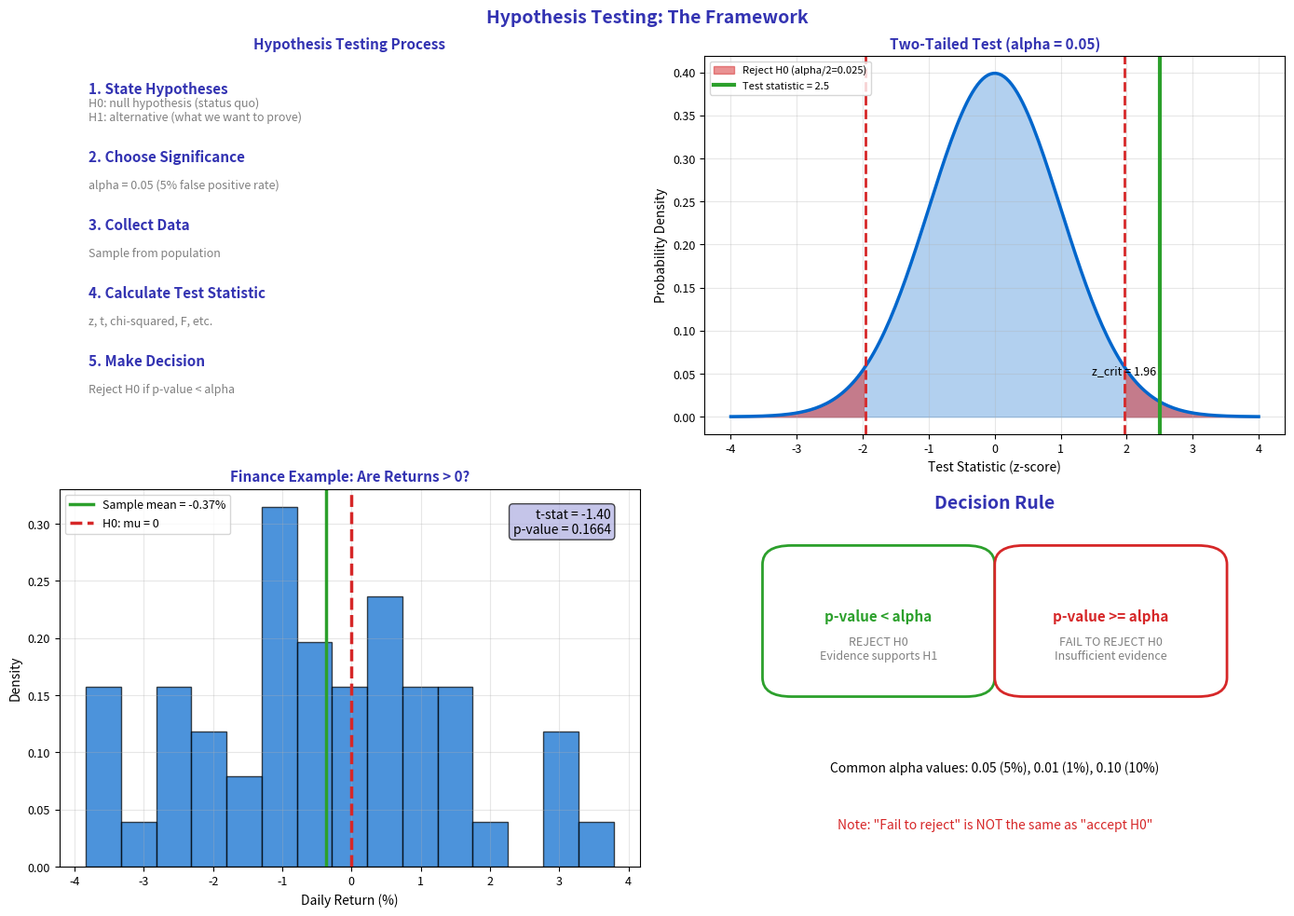

Recreate this plot in Python. (Note: this script raises an exception after producing the figure.)
"""Hypothesis Testing Concept - The basic framework"""
import matplotlib.pyplot as plt
import numpy as np
from scipy import stats
from pathlib import Path

plt.rcParams.update({
    'font.size': 10,
    'axes.labelsize': 10,
    'axes.titlesize': 11,
    'xtick.labelsize': 9,
    'ytick.labelsize': 9,
    'legend.fontsize': 9,
    'figure.figsize': (10, 6),
    'figure.dpi': 150
})

MLPURPLE = '#3333B2'
MLLAVENDER = '#ADADE0'
MLBLUE = '#0066CC'
MLORANGE = '#FF7F0E'
MLGREEN = '#2CA02C'
MLRED = '#D62728'

fig, axes = plt.subplots(2, 2, figsize=(14, 10))
fig.suptitle('Hypothesis Testing: The Framework', fontsize=14, fontweight='bold', color=MLPURPLE)

# Plot 1: The hypothesis testing process
ax1 = axes[0, 0]
ax1.axis('off')

steps = [
    ('1. State Hypotheses', 'H0: null hypothesis (status quo)\nH1: alternative (what we want to prove)'),
    ('2. Choose Significance', 'alpha = 0.05 (5% false positive rate)'),
    ('3. Collect Data', 'Sample from population'),
    ('4. Calculate Test Statistic', 'z, t, chi-squared, F, etc.'),
    ('5. Make Decision', 'Reject H0 if p-value < alpha'),
]

y = 0.9
for step, desc in steps:
    ax1.text(0.05, y, step, fontsize=11, fontweight='bold', color=MLPURPLE, transform=ax1.transAxes)
    ax1.text(0.05, y - 0.07, desc, fontsize=9, color='gray', transform=ax1.transAxes)
    y -= 0.18

ax1.set_title('Hypothesis Testing Process', fontsize=11, fontweight='bold', color=MLPURPLE)

# Plot 2: Visual representation
ax2 = axes[0, 1]
x = np.linspace(-4, 4, 200)
y_dist = stats.norm.pdf(x)

ax2.plot(x, y_dist, color=MLBLUE, linewidth=2.5)
ax2.fill_between(x, y_dist, alpha=0.3, color=MLBLUE)

# Critical regions (two-tailed, alpha=0.05)
alpha = 0.05
z_crit = stats.norm.ppf(1 - alpha/2)

ax2.fill_between(x, y_dist, where=x <= -z_crit, alpha=0.5, color=MLRED, label=f'Reject H0 (alpha/2={alpha/2})')
ax2.fill_between(x, y_dist, where=x >= z_crit, alpha=0.5, color=MLRED)
ax2.axvline(-z_crit, color=MLRED, linestyle='--', linewidth=2)
ax2.axvline(z_crit, color=MLRED, linestyle='--', linewidth=2)

# Sample test statistic
test_stat = 2.5
ax2.axvline(test_stat, color=MLGREEN, linewidth=3, label=f'Test statistic = {test_stat}')

ax2.set_title('Two-Tailed Test (alpha = 0.05)', fontsize=11, fontweight='bold', color=MLPURPLE)
ax2.set_xlabel('Test Statistic (z-score)', fontsize=10)
ax2.set_ylabel('Probability Density', fontsize=10)
ax2.legend(fontsize=8)
ax2.grid(alpha=0.3)
ax2.annotate(f'z_crit = {z_crit:.2f}', xy=(z_crit, 0.05), fontsize=9, ha='center')

# Plot 3: Finance example setup
ax3 = axes[1, 0]
np.random.seed(42)

# Generate sample returns
sample_returns = np.random.normal(0.08, 2.0, 50)  # Mean 0.08%, std 2%

ax3.hist(sample_returns, bins=15, density=True, alpha=0.7, color=MLBLUE, edgecolor='black')
ax3.axvline(np.mean(sample_returns), color=MLGREEN, linewidth=2.5,
            label=f'Sample mean = {np.mean(sample_returns):.2f}%')
ax3.axvline(0, color=MLRED, linewidth=2.5, linestyle='--', label='H0: mu = 0')

ax3.set_title('Finance Example: Are Returns > 0?', fontsize=11, fontweight='bold', color=MLPURPLE)
ax3.set_xlabel('Daily Return (%)', fontsize=10)
ax3.set_ylabel('Density', fontsize=10)
ax3.legend(fontsize=9)
ax3.grid(alpha=0.3)

# Perform t-test
t_stat, p_value = stats.ttest_1samp(sample_returns, 0)
ax3.text(0.95, 0.95, f't-stat = {t_stat:.2f}\np-value = {p_value:.4f}',
         transform=ax3.transAxes, fontsize=10, va='top', ha='right',
         bbox=dict(boxstyle='round', facecolor=MLLAVENDER, alpha=0.7))

# Plot 4: Decision flowchart
ax4 = axes[1, 1]
ax4.axis('off')

ax4.text(0.5, 0.95, 'Decision Rule', ha='center', fontsize=14,
         fontweight='bold', color=MLPURPLE, transform=ax4.transAxes)

# Decision boxes
from matplotlib.patches import FancyBboxPatch
box1 = FancyBboxPatch((0.15, 0.5), 0.3, 0.3, boxstyle="round,pad=0.05",
                       edgecolor=MLGREEN, facecolor='white', linewidth=2, transform=ax4.transAxes)
ax4.add_patch(box1)
ax4.text(0.3, 0.65, 'p-value < alpha', ha='center', fontsize=11, fontweight='bold',
         color=MLGREEN, transform=ax4.transAxes)
ax4.text(0.3, 0.55, 'REJECT H0\nEvidence supports H1', ha='center', fontsize=9,
         color='gray', transform=ax4.transAxes)

box2 = FancyBboxPatch((0.55, 0.5), 0.3, 0.3, boxstyle="round,pad=0.05",
                       edgecolor=MLRED, facecolor='white', linewidth=2, transform=ax4.transAxes)
ax4.add_patch(box2)
ax4.text(0.7, 0.65, 'p-value >= alpha', ha='center', fontsize=11, fontweight='bold',
         color=MLRED, transform=ax4.transAxes)
ax4.text(0.7, 0.55, 'FAIL TO REJECT H0\nInsufficient evidence', ha='center', fontsize=9,
         color='gray', transform=ax4.transAxes)

ax4.text(0.5, 0.25, 'Common alpha values: 0.05 (5%), 0.01 (1%), 0.10 (10%)',
         ha='center', fontsize=10, transform=ax4.transAxes)
ax4.text(0.5, 0.1, 'Note: "Fail to reject" is NOT the same as "accept H0"',
         ha='center', fontsize=10, style='italic', color=MLRED, transform=ax4.transAxes)

plt.tight_layout()
plt.savefig(Path(__file__).parent / 'chart.pdf', dpi=300, bbox_inches='tight')
plt.close()
